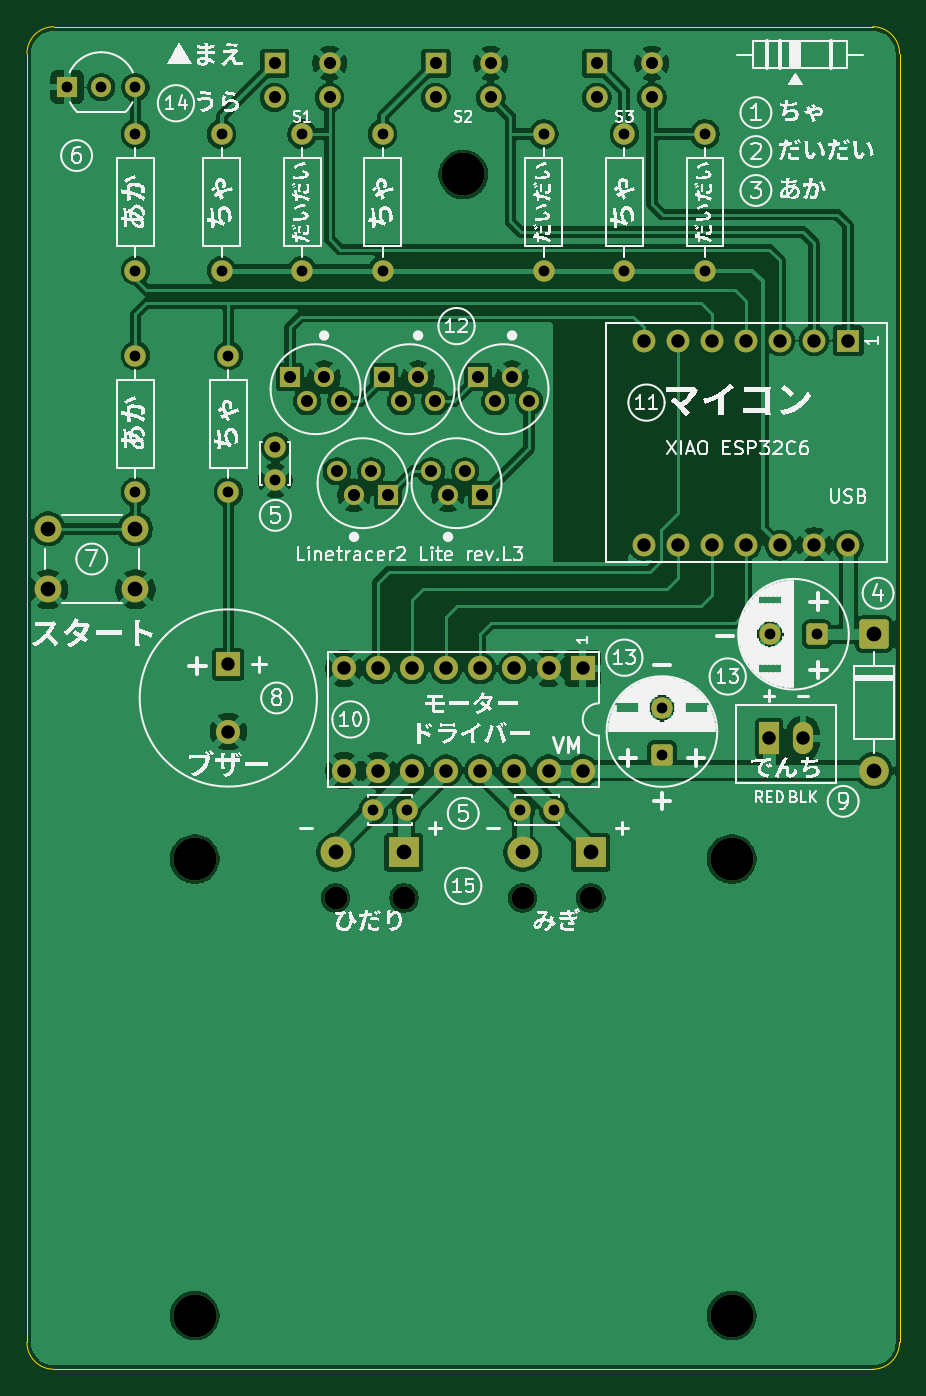
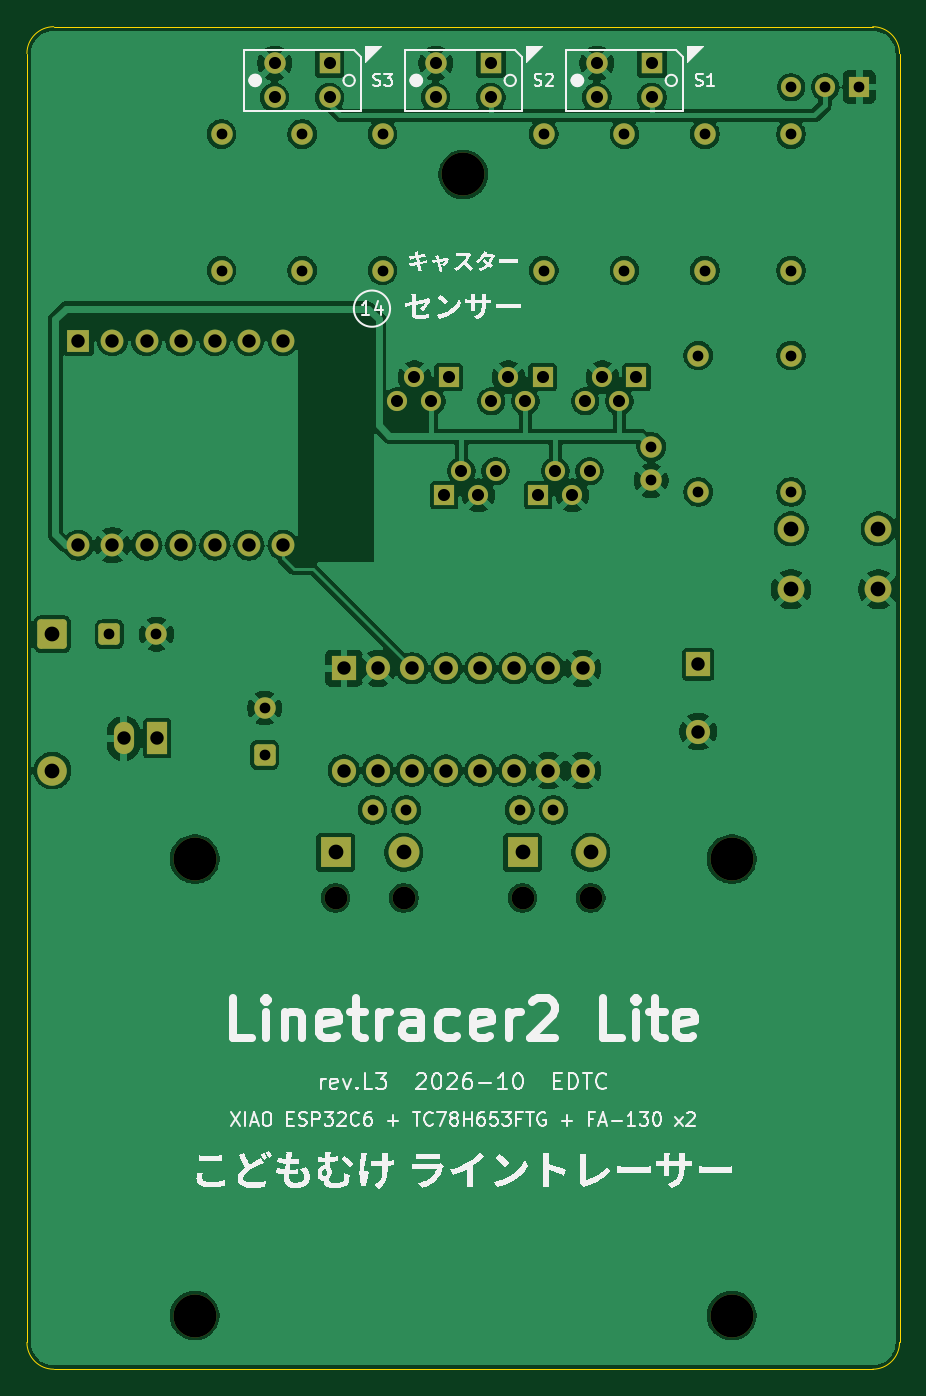
Circuit board: 9 layer files. Board 65.0 x 100.0 mm.
- bottom_copper: Linetracer2-Lite-B_Cu.gbl (172667 bytes)
- bottom_mask: Linetracer2-Lite-B_Mask.gbs (5467 bytes)
- bottom_silk: Linetracer2-Lite-B_Silkscreen.gbo (65405 bytes)
- outline: Linetracer2-Lite-Edge_Cuts.gm1 (1001 bytes)
- top_copper: Linetracer2-Lite-F_Cu.gtl (162288 bytes)
- top_mask: Linetracer2-Lite-F_Mask.gts (5467 bytes)
- top_silk: Linetracer2-Lite-F_Silkscreen.gto (176703 bytes)
- drill: Linetracer2-Lite-NPTH.drl (519 bytes)
- drill: Linetracer2-Lite-PTH.drl (2074 bytes)

=== bottom_copper: Linetracer2-Lite-B_Cu.gbl (172667 bytes, source omitted) ===
=== bottom_mask: Linetracer2-Lite-B_Mask.gbs ===
%TF.GenerationSoftware,KiCad,Pcbnew,10.0.6*%
%TF.CreationDate,2026-10-08T19:36:36+09:00*%
%TF.ProjectId,Linetracer2-Lite,4c696e65-7472-4616-9365-72322d4c6974,rev?*%
%TF.SameCoordinates,Original*%
%TF.FileFunction,Soldermask,Bot*%
%TF.FilePolarity,Negative*%
%FSLAX46Y46*%
G04 Gerber Fmt 4.6, Leading zero omitted, Abs format (unit mm)*
G04 Created by KiCad (PCBNEW 10.0.6) date 2026-10-08 19:36:36*
%MOMM*%
%LPD*%
G01*
G04 APERTURE LIST*
G04 Aperture macros list*
%AMRoundRect*
0 Rectangle with rounded corners*
0 $1 Rounding radius*
0 $2 $3 $4 $5 $6 $7 $8 $9 X,Y pos of 4 corners*
0 Add a 4 corners polygon primitive as box body*
4,1,4,$2,$3,$4,$5,$6,$7,$8,$9,$2,$3,0*
0 Add four circle primitives for the rounded corners*
1,1,$1+$1,$2,$3*
1,1,$1+$1,$4,$5*
1,1,$1+$1,$6,$7*
1,1,$1+$1,$8,$9*
0 Add four rect primitives between the rounded corners*
20,1,$1+$1,$2,$3,$4,$5,0*
20,1,$1+$1,$4,$5,$6,$7,0*
20,1,$1+$1,$6,$7,$8,$9,0*
20,1,$1+$1,$8,$9,$2,$3,0*%
G04 Aperture macros list end*
%ADD10C,1.700000*%
%ADD11R,2.300000X2.300000*%
%ADD12C,2.300000*%
%ADD13R,1.800000X1.800000*%
%ADD14C,1.800000*%
%ADD15R,1.500000X2.400000*%
%ADD16O,1.500000X2.400000*%
%ADD17C,3.200000*%
%ADD18C,1.600000*%
%ADD19RoundRect,0.250000X0.550000X-0.550000X0.550000X0.550000X-0.550000X0.550000X-0.550000X-0.550000X0*%
%ADD20C,1.500000*%
%ADD21R,1.500000X1.500000*%
%ADD22RoundRect,0.250000X0.550000X0.550000X-0.550000X0.550000X-0.550000X-0.550000X0.550000X-0.550000X0*%
%ADD23RoundRect,0.249999X-0.850001X0.850001X-0.850001X-0.850001X0.850001X-0.850001X0.850001X0.850001X0*%
%ADD24C,2.200000*%
%ADD25C,2.000000*%
%ADD26R,1.700000X1.700000*%
%ADD27R,1.600000X1.600000*%
G04 APERTURE END LIST*
D10*
%TO.C,M1*%
X145579999Y-114900000D03*
X140499999Y-114900000D03*
D11*
X145579999Y-111500000D03*
D12*
X140499999Y-111500000D03*
%TD*%
D13*
%TO.C,BZ1*%
X132500000Y-97500000D03*
D14*
X132500000Y-102500000D03*
%TD*%
D15*
%TO.C,J1*%
X172800000Y-103000000D03*
D16*
X175300000Y-103000000D03*
%TD*%
D17*
%TO.C,H3*%
X170000000Y-112000000D03*
%TD*%
%TO.C,H5*%
X150000000Y-61000000D03*
%TD*%
D10*
%TO.C,M2*%
X159500000Y-114900000D03*
X154420000Y-114900000D03*
D11*
X159500000Y-111500000D03*
D12*
X154420000Y-111500000D03*
%TD*%
D18*
%TO.C,R2*%
X144000000Y-68160000D03*
X144000000Y-58000000D03*
%TD*%
D19*
%TO.C,C1*%
X164800000Y-104250000D03*
D18*
X164800000Y-100750000D03*
%TD*%
D20*
%TO.C,D6*%
X141865000Y-84900000D03*
X140595000Y-83100000D03*
X143135000Y-83100000D03*
D21*
X144405000Y-84900000D03*
%TD*%
D18*
%TO.C,R3*%
X162000000Y-68160000D03*
X162000000Y-58000000D03*
%TD*%
D22*
%TO.C,C2*%
X176350000Y-95250000D03*
D18*
X172850000Y-95250000D03*
%TD*%
D13*
%TO.C,U2*%
X158890000Y-97790000D03*
D14*
X156350000Y-97790000D03*
X153810000Y-97790000D03*
X151270000Y-97790000D03*
X148730000Y-97790000D03*
X146190000Y-97790000D03*
X143650000Y-97790000D03*
X141110000Y-97790000D03*
X141110000Y-105410000D03*
X143650000Y-105410000D03*
X146190000Y-105410000D03*
X148730000Y-105410000D03*
X151270000Y-105410000D03*
X153810000Y-105410000D03*
X156350000Y-105410000D03*
X158890000Y-105410000D03*
%TD*%
D18*
%TO.C,R7*%
X125580000Y-68160000D03*
X125580000Y-58000000D03*
%TD*%
%TO.C,C4*%
X156750000Y-108350000D03*
X154250000Y-108350000D03*
%TD*%
D23*
%TO.C,D1*%
X180600000Y-95250000D03*
D24*
X180600000Y-105410000D03*
%TD*%
D18*
%TO.C,R9*%
X132500000Y-74500000D03*
X132500000Y-84660000D03*
%TD*%
%TO.C,R6*%
X168000000Y-68160000D03*
X168000000Y-58000000D03*
%TD*%
%TO.C,R4*%
X138000000Y-68160000D03*
X138000000Y-58000000D03*
%TD*%
D20*
%TO.C,D5*%
X148865000Y-84900000D03*
X147595000Y-83100000D03*
X150135000Y-83100000D03*
D21*
X151405000Y-84900000D03*
%TD*%
D20*
%TO.C,D2*%
X139635000Y-76100000D03*
X140905000Y-77900000D03*
X138365000Y-77900000D03*
D21*
X137095000Y-76100000D03*
%TD*%
D17*
%TO.C,H1*%
X130000000Y-112000000D03*
%TD*%
D18*
%TO.C,R10*%
X125580000Y-74500000D03*
X125580000Y-84660000D03*
%TD*%
D20*
%TO.C,D4*%
X153635000Y-76100000D03*
X154905000Y-77900000D03*
X152365000Y-77900000D03*
D21*
X151095000Y-76100000D03*
%TD*%
D17*
%TO.C,H2*%
X130000000Y-146000000D03*
%TD*%
D25*
%TO.C,SW1*%
X119080000Y-87400000D03*
X125580000Y-87400000D03*
X119080000Y-91900000D03*
X125580000Y-91900000D03*
%TD*%
D18*
%TO.C,R5*%
X156000000Y-68160000D03*
X156000000Y-58000000D03*
%TD*%
D26*
%TO.C,U1*%
X178670000Y-73380000D03*
D10*
X176130000Y-73380000D03*
X173590000Y-73380000D03*
X171050000Y-73380000D03*
X168510000Y-73380000D03*
X165970000Y-73380000D03*
X163430000Y-73380000D03*
X163430000Y-88620000D03*
X165970000Y-88620000D03*
X168510000Y-88620000D03*
X171050000Y-88620000D03*
X173590000Y-88620000D03*
X176130000Y-88620000D03*
X178670000Y-88620000D03*
%TD*%
D17*
%TO.C,H4*%
X170000000Y-146000000D03*
%TD*%
D18*
%TO.C,C5*%
X136000000Y-81300000D03*
X136000000Y-83800000D03*
%TD*%
%TO.C,R1*%
X132000000Y-68160000D03*
X132000000Y-58000000D03*
%TD*%
%TO.C,C3*%
X145790000Y-108350000D03*
X143290000Y-108350000D03*
%TD*%
D21*
%TO.C,Q1*%
X120500000Y-54500000D03*
D20*
X123040000Y-54500000D03*
X125580000Y-54500000D03*
%TD*%
%TO.C,D3*%
X146635000Y-76100000D03*
X147905000Y-77900000D03*
X145365000Y-77900000D03*
D21*
X144095000Y-76100000D03*
%TD*%
D27*
%TO.C,PS1*%
X135950000Y-52730000D03*
D18*
X135950000Y-55270000D03*
X140050000Y-52730000D03*
X140050000Y-55270000D03*
%TD*%
D27*
%TO.C,PS2*%
X147950000Y-52730000D03*
D18*
X147950000Y-55270000D03*
X152050000Y-52730000D03*
X152050000Y-55270000D03*
%TD*%
D27*
%TO.C,PS3*%
X159950000Y-52730000D03*
D18*
X159950000Y-55270000D03*
X164050000Y-52730000D03*
X164050000Y-55270000D03*
%TD*%
M02*

=== bottom_silk: Linetracer2-Lite-B_Silkscreen.gbo (65405 bytes, source omitted) ===
=== outline: Linetracer2-Lite-Edge_Cuts.gm1 ===
%TF.GenerationSoftware,KiCad,Pcbnew,10.0.6*%
%TF.CreationDate,2026-10-08T19:36:36+09:00*%
%TF.ProjectId,Linetracer2-Lite,4c696e65-7472-4616-9365-72322d4c6974,rev?*%
%TF.SameCoordinates,Original*%
%TF.FileFunction,Profile,NP*%
%FSLAX46Y46*%
G04 Gerber Fmt 4.6, Leading zero omitted, Abs format (unit mm)*
G04 Created by KiCad (PCBNEW 10.0.6) date 2026-10-08 19:36:36*
%MOMM*%
%LPD*%
G01*
G04 APERTURE LIST*
%TA.AperFunction,Profile*%
%ADD10C,0.100000*%
%TD*%
G04 APERTURE END LIST*
D10*
X117500000Y-52000000D02*
G75*
G02*
X119500000Y-50000000I2000000J0D01*
G01*
X117500000Y-148000000D02*
X117500000Y-52000000D01*
X119500000Y-50000000D02*
X180500000Y-50000000D01*
X119500000Y-150000000D02*
G75*
G02*
X117500000Y-148000000I0J2000000D01*
G01*
X180500000Y-50000000D02*
G75*
G02*
X182500000Y-52000000I0J-2000000D01*
G01*
X180500000Y-150000000D02*
X119500000Y-150000000D01*
X182500000Y-52000000D02*
X182500000Y-148000000D01*
X182500000Y-148000000D02*
G75*
G02*
X180500000Y-150000000I-2000000J0D01*
G01*
M02*

=== top_copper: Linetracer2-Lite-F_Cu.gtl (162288 bytes, source omitted) ===
=== top_mask: Linetracer2-Lite-F_Mask.gts ===
%TF.GenerationSoftware,KiCad,Pcbnew,10.0.6*%
%TF.CreationDate,2026-10-08T19:36:36+09:00*%
%TF.ProjectId,Linetracer2-Lite,4c696e65-7472-4616-9365-72322d4c6974,rev?*%
%TF.SameCoordinates,Original*%
%TF.FileFunction,Soldermask,Top*%
%TF.FilePolarity,Negative*%
%FSLAX46Y46*%
G04 Gerber Fmt 4.6, Leading zero omitted, Abs format (unit mm)*
G04 Created by KiCad (PCBNEW 10.0.6) date 2026-10-08 19:36:36*
%MOMM*%
%LPD*%
G01*
G04 APERTURE LIST*
G04 Aperture macros list*
%AMRoundRect*
0 Rectangle with rounded corners*
0 $1 Rounding radius*
0 $2 $3 $4 $5 $6 $7 $8 $9 X,Y pos of 4 corners*
0 Add a 4 corners polygon primitive as box body*
4,1,4,$2,$3,$4,$5,$6,$7,$8,$9,$2,$3,0*
0 Add four circle primitives for the rounded corners*
1,1,$1+$1,$2,$3*
1,1,$1+$1,$4,$5*
1,1,$1+$1,$6,$7*
1,1,$1+$1,$8,$9*
0 Add four rect primitives between the rounded corners*
20,1,$1+$1,$2,$3,$4,$5,0*
20,1,$1+$1,$4,$5,$6,$7,0*
20,1,$1+$1,$6,$7,$8,$9,0*
20,1,$1+$1,$8,$9,$2,$3,0*%
G04 Aperture macros list end*
%ADD10C,1.700000*%
%ADD11R,2.300000X2.300000*%
%ADD12C,2.300000*%
%ADD13R,1.800000X1.800000*%
%ADD14C,1.800000*%
%ADD15R,1.500000X2.400000*%
%ADD16O,1.500000X2.400000*%
%ADD17C,3.200000*%
%ADD18C,1.600000*%
%ADD19RoundRect,0.250000X0.550000X-0.550000X0.550000X0.550000X-0.550000X0.550000X-0.550000X-0.550000X0*%
%ADD20C,1.500000*%
%ADD21R,1.500000X1.500000*%
%ADD22RoundRect,0.250000X0.550000X0.550000X-0.550000X0.550000X-0.550000X-0.550000X0.550000X-0.550000X0*%
%ADD23RoundRect,0.249999X-0.850001X0.850001X-0.850001X-0.850001X0.850001X-0.850001X0.850001X0.850001X0*%
%ADD24C,2.200000*%
%ADD25C,2.000000*%
%ADD26R,1.700000X1.700000*%
%ADD27R,1.600000X1.600000*%
G04 APERTURE END LIST*
D10*
%TO.C,M1*%
X145579999Y-114900000D03*
X140499999Y-114900000D03*
D11*
X145579999Y-111500000D03*
D12*
X140499999Y-111500000D03*
%TD*%
D13*
%TO.C,BZ1*%
X132500000Y-97500000D03*
D14*
X132500000Y-102500000D03*
%TD*%
D15*
%TO.C,J1*%
X172800000Y-103000000D03*
D16*
X175300000Y-103000000D03*
%TD*%
D17*
%TO.C,H3*%
X170000000Y-112000000D03*
%TD*%
%TO.C,H5*%
X150000000Y-61000000D03*
%TD*%
D10*
%TO.C,M2*%
X159500000Y-114900000D03*
X154420000Y-114900000D03*
D11*
X159500000Y-111500000D03*
D12*
X154420000Y-111500000D03*
%TD*%
D18*
%TO.C,R2*%
X144000000Y-68160000D03*
X144000000Y-58000000D03*
%TD*%
D19*
%TO.C,C1*%
X164800000Y-104250000D03*
D18*
X164800000Y-100750000D03*
%TD*%
D20*
%TO.C,D6*%
X141865000Y-84900000D03*
X140595000Y-83100000D03*
X143135000Y-83100000D03*
D21*
X144405000Y-84900000D03*
%TD*%
D18*
%TO.C,R3*%
X162000000Y-68160000D03*
X162000000Y-58000000D03*
%TD*%
D22*
%TO.C,C2*%
X176350000Y-95250000D03*
D18*
X172850000Y-95250000D03*
%TD*%
D13*
%TO.C,U2*%
X158890000Y-97790000D03*
D14*
X156350000Y-97790000D03*
X153810000Y-97790000D03*
X151270000Y-97790000D03*
X148730000Y-97790000D03*
X146190000Y-97790000D03*
X143650000Y-97790000D03*
X141110000Y-97790000D03*
X141110000Y-105410000D03*
X143650000Y-105410000D03*
X146190000Y-105410000D03*
X148730000Y-105410000D03*
X151270000Y-105410000D03*
X153810000Y-105410000D03*
X156350000Y-105410000D03*
X158890000Y-105410000D03*
%TD*%
D18*
%TO.C,R7*%
X125580000Y-68160000D03*
X125580000Y-58000000D03*
%TD*%
%TO.C,C4*%
X156750000Y-108350000D03*
X154250000Y-108350000D03*
%TD*%
D23*
%TO.C,D1*%
X180600000Y-95250000D03*
D24*
X180600000Y-105410000D03*
%TD*%
D18*
%TO.C,R9*%
X132500000Y-74500000D03*
X132500000Y-84660000D03*
%TD*%
%TO.C,R6*%
X168000000Y-68160000D03*
X168000000Y-58000000D03*
%TD*%
%TO.C,R4*%
X138000000Y-68160000D03*
X138000000Y-58000000D03*
%TD*%
D20*
%TO.C,D5*%
X148865000Y-84900000D03*
X147595000Y-83100000D03*
X150135000Y-83100000D03*
D21*
X151405000Y-84900000D03*
%TD*%
D20*
%TO.C,D2*%
X139635000Y-76100000D03*
X140905000Y-77900000D03*
X138365000Y-77900000D03*
D21*
X137095000Y-76100000D03*
%TD*%
D17*
%TO.C,H1*%
X130000000Y-112000000D03*
%TD*%
D18*
%TO.C,R10*%
X125580000Y-74500000D03*
X125580000Y-84660000D03*
%TD*%
D20*
%TO.C,D4*%
X153635000Y-76100000D03*
X154905000Y-77900000D03*
X152365000Y-77900000D03*
D21*
X151095000Y-76100000D03*
%TD*%
D17*
%TO.C,H2*%
X130000000Y-146000000D03*
%TD*%
D25*
%TO.C,SW1*%
X119080000Y-87400000D03*
X125580000Y-87400000D03*
X119080000Y-91900000D03*
X125580000Y-91900000D03*
%TD*%
D18*
%TO.C,R5*%
X156000000Y-68160000D03*
X156000000Y-58000000D03*
%TD*%
D26*
%TO.C,U1*%
X178670000Y-73380000D03*
D10*
X176130000Y-73380000D03*
X173590000Y-73380000D03*
X171050000Y-73380000D03*
X168510000Y-73380000D03*
X165970000Y-73380000D03*
X163430000Y-73380000D03*
X163430000Y-88620000D03*
X165970000Y-88620000D03*
X168510000Y-88620000D03*
X171050000Y-88620000D03*
X173590000Y-88620000D03*
X176130000Y-88620000D03*
X178670000Y-88620000D03*
%TD*%
D17*
%TO.C,H4*%
X170000000Y-146000000D03*
%TD*%
D18*
%TO.C,C5*%
X136000000Y-81300000D03*
X136000000Y-83800000D03*
%TD*%
%TO.C,R1*%
X132000000Y-68160000D03*
X132000000Y-58000000D03*
%TD*%
%TO.C,C3*%
X145790000Y-108350000D03*
X143290000Y-108350000D03*
%TD*%
D21*
%TO.C,Q1*%
X120500000Y-54500000D03*
D20*
X123040000Y-54500000D03*
X125580000Y-54500000D03*
%TD*%
%TO.C,D3*%
X146635000Y-76100000D03*
X147905000Y-77900000D03*
X145365000Y-77900000D03*
D21*
X144095000Y-76100000D03*
%TD*%
D27*
%TO.C,PS1*%
X135950000Y-52730000D03*
D18*
X135950000Y-55270000D03*
X140050000Y-52730000D03*
X140050000Y-55270000D03*
%TD*%
D27*
%TO.C,PS2*%
X147950000Y-52730000D03*
D18*
X147950000Y-55270000D03*
X152050000Y-52730000D03*
X152050000Y-55270000D03*
%TD*%
D27*
%TO.C,PS3*%
X159950000Y-52730000D03*
D18*
X159950000Y-55270000D03*
X164050000Y-52730000D03*
X164050000Y-55270000D03*
%TD*%
M02*

=== top_silk: Linetracer2-Lite-F_Silkscreen.gto (176703 bytes, source omitted) ===
=== drill: Linetracer2-Lite-NPTH.drl ===
M48
; DRILL file KiCad 10.0.6 date 2026-10-08T19:36:36
; FORMAT={-:-/ absolute / metric / decimal}
; #@! TF.CreationDate,2026-10-08T19:36:36+09:00
; #@! TF.GenerationSoftware,Kicad,Pcbnew,10.0.6
; #@! TF.FileFunction,NonPlated,1,2,NPTH
FMAT,2
METRIC
; #@! TA.AperFunction,NonPlated,NPTH,ComponentDrill
T1C1.700
; #@! TA.AperFunction,NonPlated,NPTH,ComponentDrill
T2C3.200
%
G90
G05
T1
X140.5Y-114.9
X145.58Y-114.9
X154.42Y-114.9
X159.5Y-114.9
T2
X130.0Y-112.0
X130.0Y-146.0
X150.0Y-61.0
X170.0Y-112.0
X170.0Y-146.0
M30

=== drill: Linetracer2-Lite-PTH.drl ===
M48
; DRILL file KiCad 10.0.6 date 2026-10-08T19:36:36
; FORMAT={-:-/ absolute / metric / decimal}
; #@! TF.CreationDate,2026-10-08T19:36:36+09:00
; #@! TF.GenerationSoftware,Kicad,Pcbnew,10.0.6
; #@! TF.FileFunction,Plated,1,2,PTH
FMAT,2
METRIC
; #@! TA.AperFunction,Plated,PTH,ComponentDrill
T1C0.800
; #@! TA.AperFunction,Plated,PTH,ComponentDrill
T2C0.900
; #@! TA.AperFunction,Plated,PTH,ComponentDrill
T3C1.000
; #@! TA.AperFunction,Plated,PTH,ComponentDrill
T4C1.100
%
G90
G05
T1
X120.5Y-54.5
X123.04Y-54.5
X125.58Y-54.5
X125.58Y-58.0
X125.58Y-68.16
X125.58Y-74.5
X125.58Y-84.66
X132.0Y-58.0
X132.0Y-68.16
X132.5Y-74.5
X132.5Y-84.66
X136.0Y-81.3
X136.0Y-83.8
X138.0Y-58.0
X138.0Y-68.16
X143.29Y-108.35
X144.0Y-58.0
X144.0Y-68.16
X145.79Y-108.35
X154.25Y-108.35
X156.0Y-58.0
X156.0Y-68.16
X156.75Y-108.35
X162.0Y-58.0
X162.0Y-68.16
X164.8Y-100.75
X164.8Y-104.25
X168.0Y-58.0
X168.0Y-68.16
X172.85Y-95.25
X176.35Y-95.25
T2
X135.95Y-52.73
X135.95Y-55.27
X137.095Y-76.1
X138.365Y-77.9
X139.635Y-76.1
X140.05Y-52.73
X140.05Y-55.27
X140.595Y-83.1
X140.905Y-77.9
X141.865Y-84.9
X143.135Y-83.1
X144.095Y-76.1
X144.405Y-84.9
X145.365Y-77.9
X146.635Y-76.1
X147.595Y-83.1
X147.905Y-77.9
X147.95Y-52.73
X147.95Y-55.27
X148.865Y-84.9
X150.135Y-83.1
X151.095Y-76.1
X151.405Y-84.9
X152.05Y-52.73
X152.05Y-55.27
X152.365Y-77.9
X153.635Y-76.1
X154.905Y-77.9
X159.95Y-52.73
X159.95Y-55.27
X164.05Y-52.73
X164.05Y-55.27
T3
X132.5Y-97.5
X132.5Y-102.5
X141.11Y-97.79
X141.11Y-105.41
X143.65Y-97.79
X143.65Y-105.41
X146.19Y-97.79
X146.19Y-105.41
X148.73Y-97.79
X148.73Y-105.41
X151.27Y-97.79
X151.27Y-105.41
X153.81Y-97.79
X153.81Y-105.41
X156.35Y-97.79
X156.35Y-105.41
X158.89Y-97.79
X158.89Y-105.41
X163.43Y-73.38
X163.43Y-88.62
X165.97Y-73.38
X165.97Y-88.62
X168.51Y-73.38
X168.51Y-88.62
X171.05Y-73.38
X171.05Y-88.62
X172.8Y-103.0
X173.59Y-73.38
X173.59Y-88.62
X175.3Y-103.0
X176.13Y-73.38
X176.13Y-88.62
X178.67Y-73.38
X178.67Y-88.62
T4
X119.08Y-87.4
X119.08Y-91.9
X125.58Y-87.4
X125.58Y-91.9
X140.5Y-111.5
X145.58Y-111.5
X154.42Y-111.5
X159.5Y-111.5
X180.6Y-95.25
X180.6Y-105.41
M30
